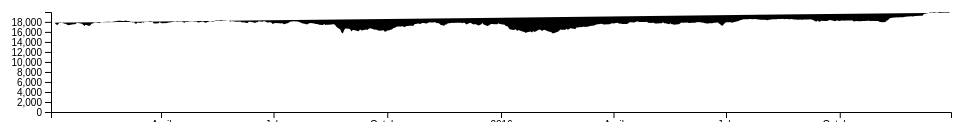
D3 v4 page, settled after 360 driven frames (6 s of simulated time); the page loaded 1 data file(s).


// ── prices.js
var parseDate = d3.timeParse("%d/%m/%Y");

d3.csv("kz.csv")
    .row(function(d){ return {month: parseDate(d.month), price: Number(d.price)}; })
    .get(function(error,data){

      var height = 100;
      var width = 900;

      //var max = 20000;
      var max = d3.max(data,function(d){ return d.price; });
      console.log(max);
      var minDate = d3.min(data,function(d){ return d.month; });
      console.log(minDate);
      var maxDate = d3.max(data,function(d){ return d.month; });

      var y = d3.scaleLinear()
                  .domain([0,max])
                  .range([height,0]);
      var x = d3.scaleTime()
                  .domain([minDate,maxDate])
                  .range([0,width]);
      var yAxis = d3.axisLeft(y);
      var xAxis = d3.axisBottom(x);

      var svg = d3.select("body").append("svg").attr("height","100%").attr("width","100%");

      var margin = {left:50,right:50,top:40,bottom:0};

      var chartGroup = svg.append("g")
                  .attr("transform","translate("+margin.left+","+margin.top+")");

      var line = d3.line()
                      .x(function(d){ return x(d.month); })
                      .y(function(d){ return y(d.price); });

      chartGroup.append("path").attr("d",line(data));
      chartGroup.append("g").attr("class","x axis").attr("transform","translate(0,"+height+")").call(xAxis);
      chartGroup.append("g").attr("class","y axis").call(yAxis);


})


### data: kz.csv
month, price
30/12/2016, 19833
29/12/2016, 19835
28/12/2016, 19964
27/12/2016, 19943
23/12/2016, 19909
22/12/2016, 19923
21/12/2016, 19969
20/12/2016, 19921
19/12/2016, 19837
16/12/2016, 19909
15/12/2016, 19812
14/12/2016, 19876
13/12/2016, 19852
12/12/2016, 19770
9/12/2016, 19631
8/12/2016, 19560
7/12/2016, 19242
6/12/2016, 19220
5/12/2016, 19244
2/12/2016, 19161
1/12/2016, 19149
30/11/2016, 19136
29/11/2016, 19064
28/11/2016, 19122
25/11/2016, 19094
23/11/2016, 19016
22/11/2016, 18970
21/11/2016, 18899
18/11/2016, 18905
17/11/2016, 18866
16/11/2016, 18910
15/11/2016, 18858
14/11/2016, 18877
11/11/2016, 18782
10/11/2016, 18603
9/11/2016, 18317
8/11/2016, 18251
7/11/2016, 17995
4/11/2016, 17928
3/11/2016, 17979
2/11/2016, 18018
1/11/2016, 18158
31/10/2016, 18177
28/10/2016, 18194
27/10/2016, 18235
26/10/2016, 18104
25/10/2016, 18207
24/10/2016, 18197
21/10/2016, 18153
20/10/2016, 18162
19/10/2016, 18178
18/10/2016, 18145
17/10/2016, 18136
14/10/2016, 18177
13/10/2016, 18088
12/10/2016, 18133
11/10/2016, 18308
10/10/2016, 18283
7/10/2016, 18295
6/10/2016, 18280
... 444 more rows